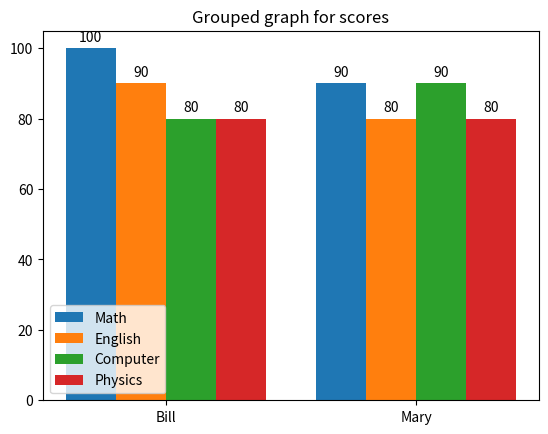

This chart was generated by the following Python code:


import matplotlib.pyplot as plt
import numpy as np
Math = [100, 90]
English = [90, 80]
Physics = [80, 80]
Computer = [80, 90]
x = np.arange(2) 
width = 0.2
labels = ['Math', 'English', 'Physics', 'Computer']
names = ['Bill', 'Mary']

# ******************************
# Make your code
# ******************************
fig,ax = plt.subplots()
rec1 = ax.bar(x-width-width/2, Math, width, label="Math")
rec2 = ax.bar(x-width/2, English, width, label="English")
rec3 = ax.bar(x+width/2, Computer, width, label="Computer")
rec4 = ax.bar(x+width+width/2, Physics, width, label="Physics")
ax.set_title("Grouped graph for scores")
ax.legend()
ax.set_xticks(x, names)
ax.bar_label(rec1, padding=3)
ax.bar_label(rec2, padding=3)
ax.bar_label(rec3, padding=3)
ax.bar_label(rec4, padding=3)
plt.show()
fig.savefig('A11.png')
